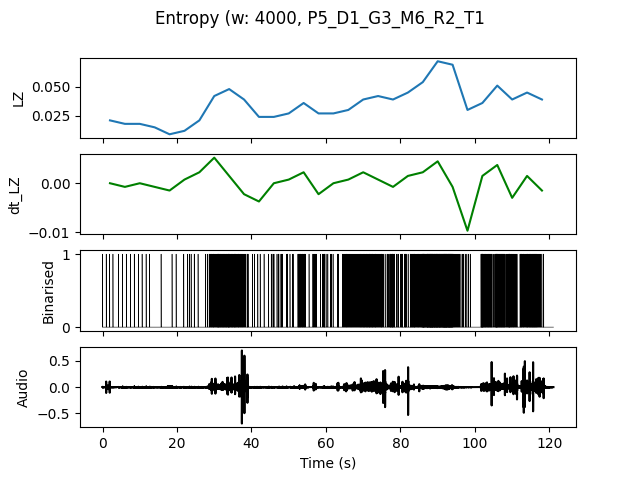

Source data for this figure (header and first rows):
, t0, LZ, dt_LZ, IOI
0.0, 0.0, 0.02094, 0.0, 1.0
4.0, 4.0, 0.01795, -0.0007479, 1.0
8.0, 8.0, 0.01795, 0.0, 1.0
12.0, 12.0, 0.01496, -0.0007479, 2.0
16.0, 16.0, 0.008974, -0.001496, 2.0
20.0, 20.0, 0.01197, 0.0007479, 1.0
24.0, 24.0, 0.02094, 0.002244, 1.0
28.0, 28.0, 0.04188, 0.005235, 0.2
32.0, 32.0, 0.04786, 0.001496, 0.1667
36.0, 36.0, 0.03889, -0.002244, 0.2667
40.0, 40.0, 0.02393, -0.003739, 0.8
44.0, 44.0, 0.02393, 0.0, 0.5
48.0, 48.0, 0.02692, 0.0007479, 0.5
52.0, 52.0, 0.0359, 0.002244, 0.2857
56.0, 56.0, 0.02692, -0.002244, 0.4
60.0, 60.0, 0.02692, 0.0, 0.5
64.0, 64.0, 0.02991, 0.0007479, 0.2667
68.0, 68.0, 0.03889, 0.002244, 0.2105
72.0, 72.0, 0.04188, 0.0007479, 0.2222
76.0, 76.0, 0.03889, -0.0007479, 0.25
80.0, 80.0, 0.04487, 0.001496, 0.2222
84.0, 84.0, 0.05385, 0.002244, 0.1212
88.0, 88.0, 0.07179, 0.004487, 0.08163
92.0, 92.0, 0.0688, -0.0007479, 0.1176
96.0, 96.0, 0.02991, -0.009722, 0.5714
100.0, 100.0, 0.0359, 0.001496, 0.2222
104.0, 104.0, 0.05085, 0.003739, 0.1538
108.0, 108.0, 0.03889, -0.002991, 0.2353
112.0, 112.0, 0.04487, 0.001496, 0.1739
116.0, 116.0, 0.03889, -0.001496, 0.3333
